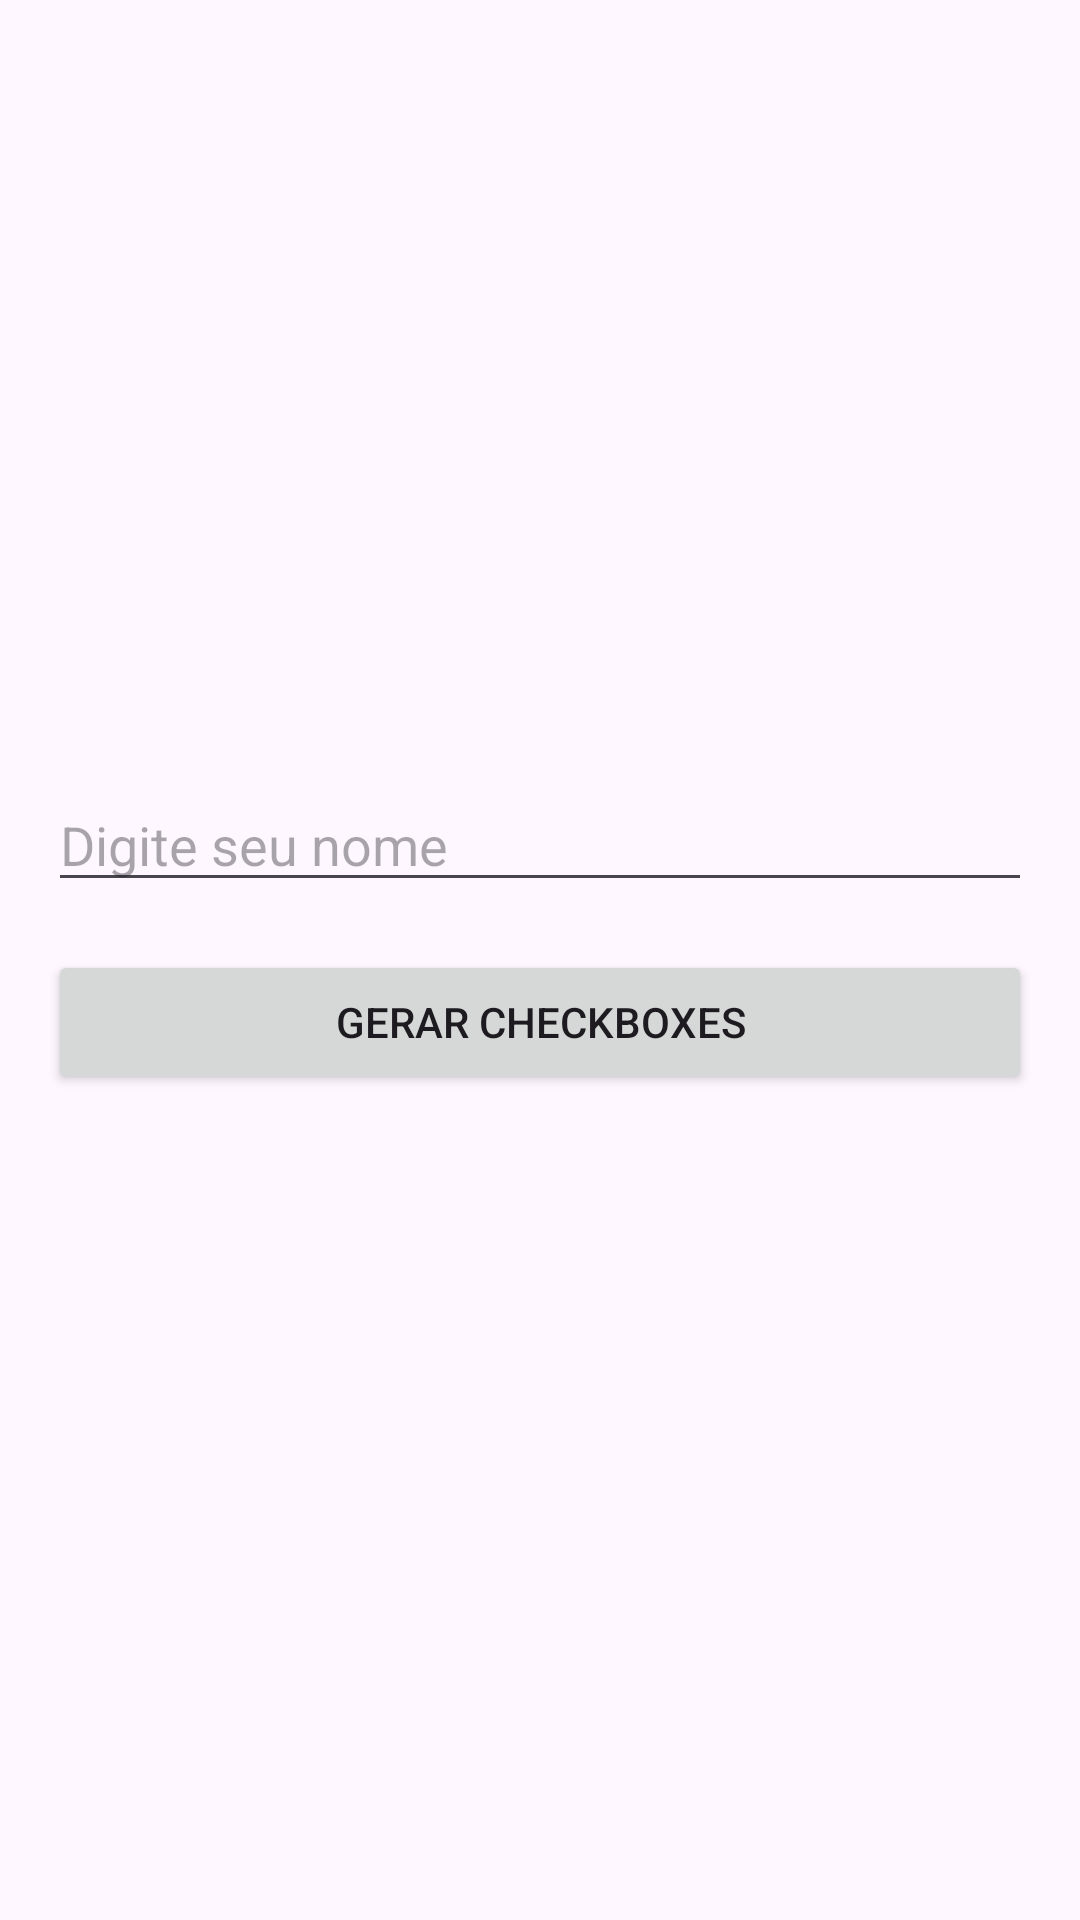

Here is an Android app screen rendered from its layout file. Give the layout XML and the strings, colors and styles it references.
<!-- AndroidManifest.xml: application theme Theme.ExerciciosAc1 -->
<!-- res/layout/activity_exercicio4.xml -->
<?xml version="1.0" encoding="utf-8"?>
<LinearLayout xmlns:android="http://schemas.android.com/apk/res/android"
    android:layout_width="match_parent"
    android:layout_height="match_parent"
    android:orientation="vertical"
    android:padding="16dp"
    android:gravity="center">

    
    <EditText
        android:id="@+id/edtNome"
        android:layout_width="match_parent"
        android:layout_height="wrap_content"
        android:hint="Digite seu nome"
        android:layout_marginBottom="16dp"/>

    
    <Button
        android:id="@+id/btnGerarCheckBoxes"
        android:layout_width="match_parent"
        android:layout_height="wrap_content"
        android:text="Gerar CheckBoxes"
        android:layout_marginBottom="16dp"/>

    
    <LinearLayout
        android:id="@+id/llCheckBoxes"
        android:layout_width="match_parent"
        android:layout_height="wrap_content"
        android:orientation="vertical"/>

</LinearLayout>
<!-- resources referenced by this layout -->
<resources>
  <style name="Theme.ExerciciosAc1" parent="Base.Theme.ExerciciosAc1" />
  <style name="Base.Theme.ExerciciosAc1" parent="Theme.Material3.DayNight.NoActionBar">
          
          
      </style>
</resources>
